Labelled photos from "AUGMENTED_DATASET", an image-classification folder in AnirudhTantry/GlaucomaDetector. The possible labels are: abnormal, normal.

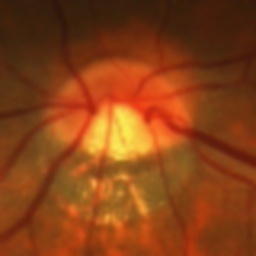
Label: normal

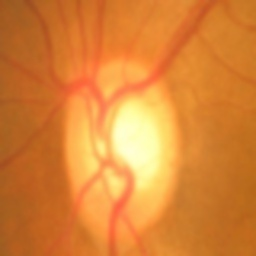
Label: abnormal

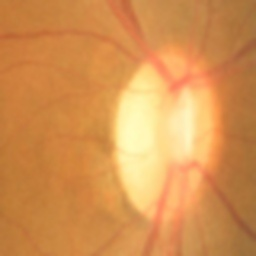
Label: abnormal

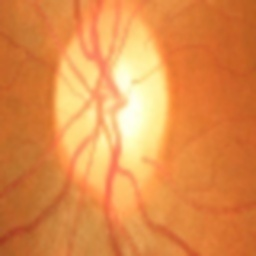
Label: normal

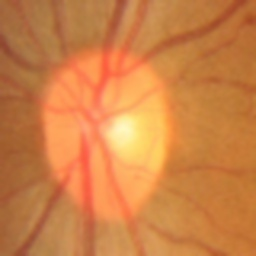
Label: normal

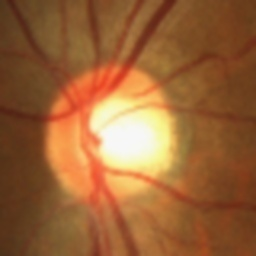
Label: abnormal
